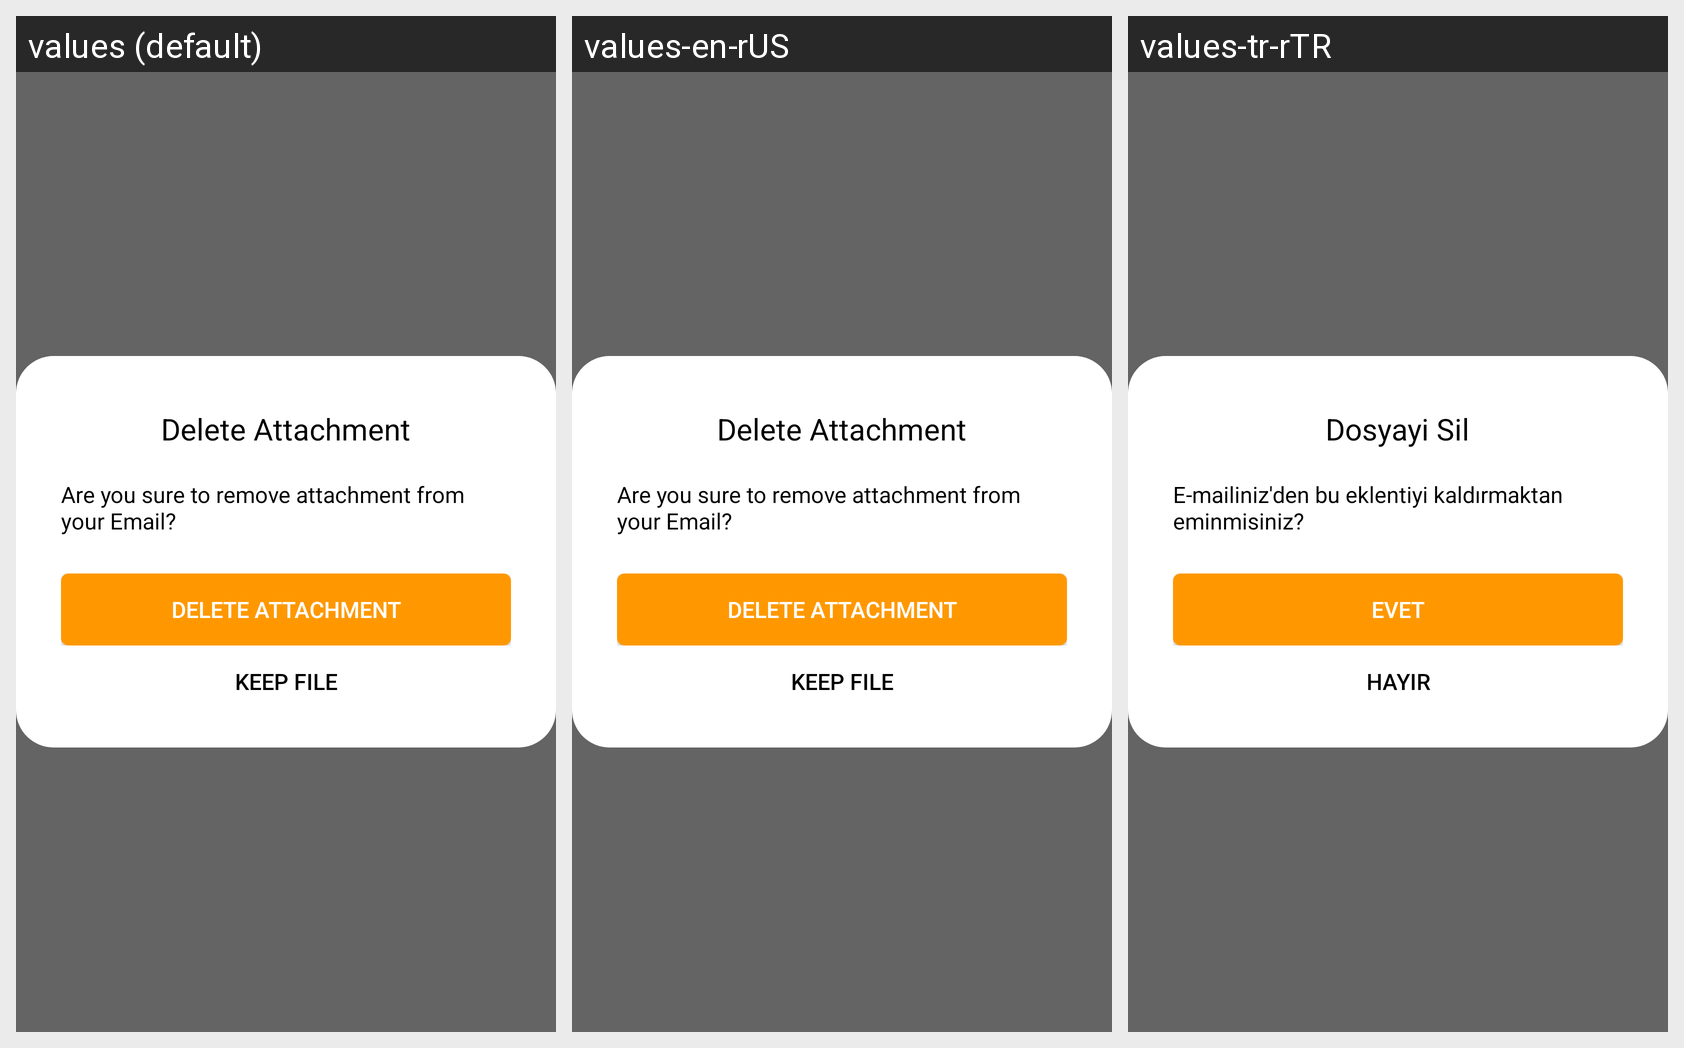

The Android screen above is rendered under several locales of the same app. Produce the string resources it draws, with the default and per-locale values.
Android screen res/layout/recycler_view_email_item_popup.xml rendered under 3 locales, left to right: values (default), values-en-rUS, values-tr-rTR. Device: Nexus 5 (rendered at 1080×1920; each locale shown at half size, 540×960, under a caption strip naming it); theme AppTheme.
Strings drawn on this screen, with the default value and each locale's value (text and hints the layout hard-codes, and strings that could not be matched under every locale, appear in the picture but are not listed):

textView_recyclerView_popup_header
  values: Delete Attachment
  values-en-rUS: Delete Attachment
  values-tr-rTR: Dosyayi Sil

textView_recyclerView_email_popup_title
  values: Are you sure to remove attachment from your Email?
  values-en-rUS: Are you sure to remove attachment from your Email?
  values-tr-rTR: E-mailiniz'den bu eklentiyi kaldırmaktan eminmisiniz?

button_recyclerView_yes
  values: Delete Attachment
  values-en-rUS: Delete Attachment
  values-tr-rTR: Evet

button_recyclerView_no
  values: Keep File
  values-en-rUS: Keep File
  values-tr-rTR: Hayır
